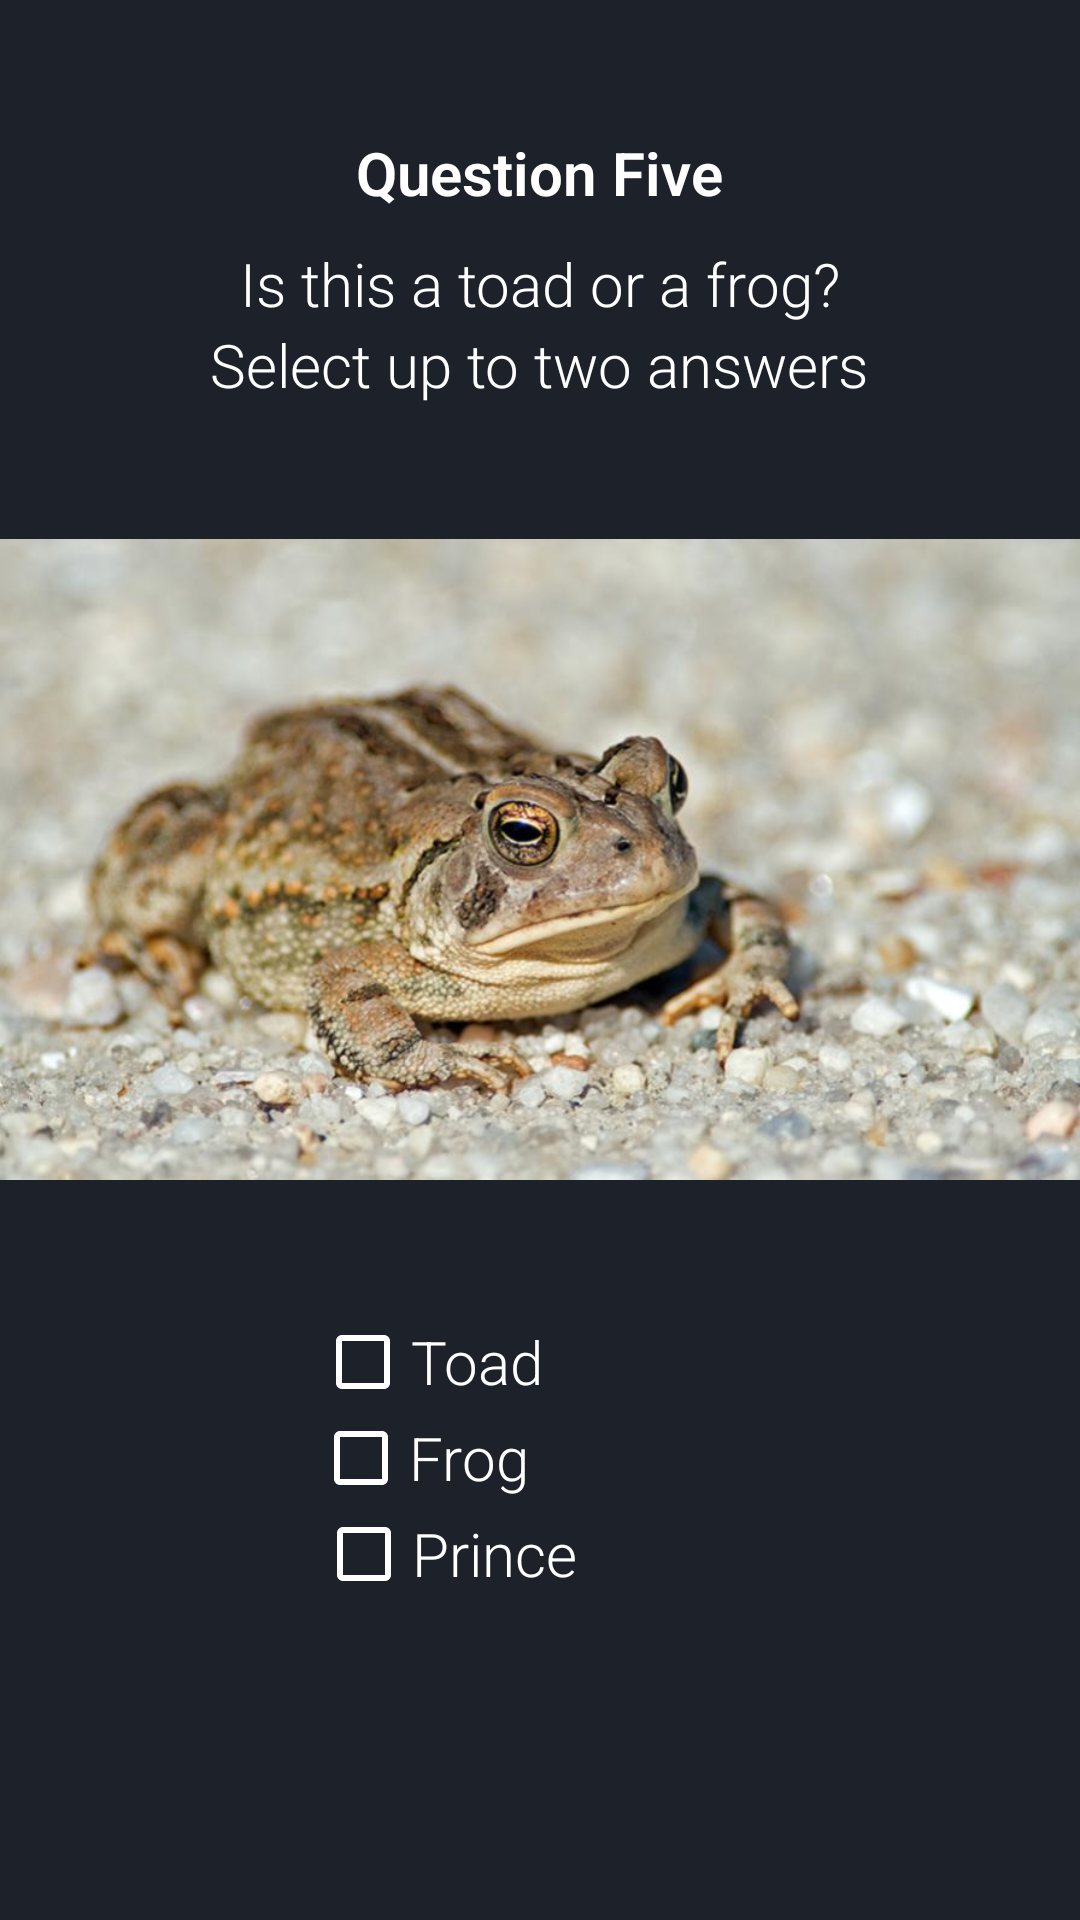

Reconstruct the res/layout file that produces this screen, plus the resources it refers to.
<!-- AndroidManifest.xml: application theme AppTheme -->
<!-- res/layout/activity_question_5.xml -->
<?xml version="1.0" encoding="utf-8"?>
<ScrollView xmlns:android="http://schemas.android.com/apk/res/android"
    android:layout_width="match_parent"
    android:layout_height="match_parent"
    android:fillViewport="true">

    <LinearLayout xmlns:android="http://schemas.android.com/apk/res/android"
        android:layout_width="match_parent"
        android:layout_height="wrap_content"
        android:background="@drawable/grey"
        android:orientation="vertical">

        <TextView
            android:id="@+id/tvFragSecond"
            android:layout_width="wrap_content"
            android:layout_height="wrap_content" />

        <TextView
            android:layout_width="wrap_content"
            android:layout_height="wrap_content"
            android:layout_gravity="center"
            android:fontFamily="sans-serif-light"
            android:paddingBottom="10dp"
            android:paddingTop="25dp"
            android:text="@string/question_five"
            android:textColor="#FFFFFF"
            android:textSize="20sp"
            android:textStyle="bold" />

        <TextView
            android:layout_width="wrap_content"
            android:layout_height="wrap_content"
            android:layout_gravity="center"
            android:fontFamily="sans-serif-light"
            android:text="@string/q5text"
            android:textColor="#FFFFFF"
            android:textSize="20sp" />

        <TextView
            android:layout_width="wrap_content"
            android:layout_height="wrap_content"
            android:layout_gravity="center"
            android:fontFamily="sans-serif-light"
            android:text="@string/q5text2"
            android:textColor="#FFFFFF"
            android:textSize="20sp" />

        <ImageView
            android:layout_width="wrap_content"
            android:layout_height="303dp"
            android:src="@drawable/toad" />


        <CheckBox
            android:id="@+id/cb_q5toad"
            android:layout_width="150dp"
            android:layout_height="wrap_content"
            android:layout_gravity="center"
            android:buttonTint="#FFFFFF"
            android:fontFamily="sans-serif-light"
            android:onClick="isToadOrFrog"
            android:text="@string/q5toad"
            android:textColor="#FFFFFF"
            android:textSize="20sp" />

        <CheckBox
            android:id="@+id/cb_q5frog"
            android:layout_width="151dp"
            android:layout_height="wrap_content"
            android:layout_gravity="center"
            android:buttonTint="#FFFFFF"
            android:fontFamily="sans-serif-light"
            android:onClick="isToadOrFrog"
            android:text="@string/q5frog"
            android:textColor="#FFFFFF"
            android:textSize="20sp" />

        <CheckBox
            android:id="@+id/cb_q5prince"
            android:layout_width="149dp"
            android:layout_height="wrap_content"
            android:layout_gravity="center"
            android:buttonTint="#FFFFFF"
            android:fontFamily="sans-serif-light"
            android:onClick="isToadOrFrog"
            android:text="@string/q5prince"
            android:textColor="#FFFFFF"
            android:textSize="20sp" />


    </LinearLayout>

</ScrollView>
<!-- resources referenced by this layout -->
<resources>
  <!-- drawable grey: jpg bitmap (drawable, 823 bytes) -->
  <!-- drawable toad: jpg bitmap (drawable-v24, 57679 bytes) -->
  <string name="q5frog">Frog</string>
  <string name="q5prince">Prince</string>
  <string name="q5text">Is this a toad or a frog?</string>
  <string name="q5text2">Select up to two answers</string>
  <string name="q5toad">Toad</string>
  <string name="question_five">Question Five</string>
  <style name="AppTheme" parent="Theme.AppCompat.DayNight.DarkActionBar">
          
          <item name="colorPrimary">#000000</item>
          <item name="colorButtonNormal">#000000</item>
      </style>
</resources>
